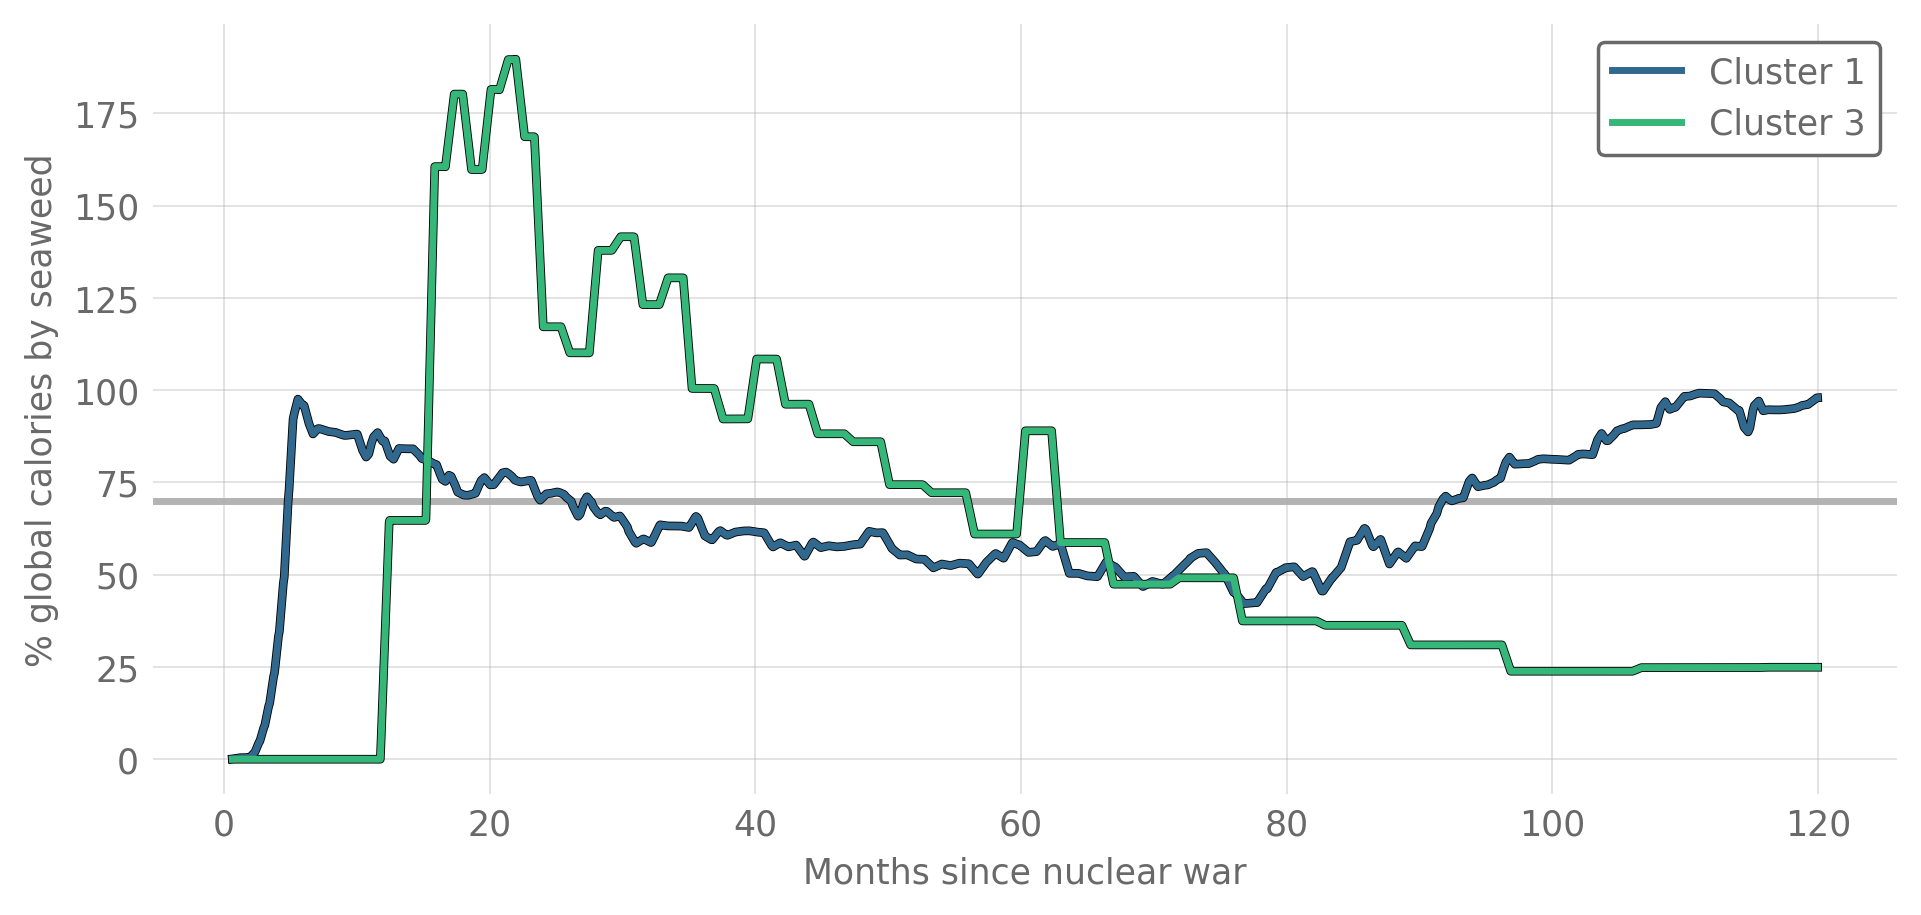

The table this chart was drawn from, first rows:
, Cluster 1, Cluster 1 Mean Harvest Day, Cluster 3, Cluster 3 Mean Harvest Day
0.0, , 0.0, , 0.0
0.03333, , 0.0, , 0.0
0.06667, , 0.0, , 0.0
0.1, , 0.0, , 0.0
0.1333, , 0.0, , 0.0
0.1667, , 0.0, , 0.0
0.2, , 0.0, , 0.0
0.2333, , 0.0, , 0.0
0.2667, , 0.0, , 0.0
0.3, , 0.0, , 0.0
0.3333, , 0.0, , 0.0
0.3667, , 0.0, , 0.0
0.4, , 0.0, , 0.0
0.4333, , 0.0, , 0.0
0.4667, , 0.0, , 0.0
0.5, , 0.0, , 0.0
0.5333, , 15475, , 0.0
0.5667, , 22510, , 0.0
0.6, , 22510, , 0.0
0.6333, 0.07529, 22510, 0.0, 0.0
0.6667, 0.0957, 22510, 0.0, 0.0
0.7, 0.1161, 22510, 0.0, 0.0
0.7333, 0.1365, 22510, 0.0, 0.0
0.7667, 0.157, 22510, 0.0, 0.0
0.8, 0.1774, 22510, 0.0, 0.0
0.8333, 0.1978, 22510, 0.0, 0.0
0.8667, 0.2182, 22510, 0.0, 0.0
0.9, 0.2392, 23110, 0.0, 0.0
0.9333, 0.2601, 23110, 0.0, 0.0
0.9667, 0.2811, 23110, 0.0, 0.0
1.0, 0.3021, 23110, 0.0, 0.0
1.033, 0.323, 23110, 0.0, 0.0
1.067, 0.344, 23110, 0.0, 0.0
1.1, 0.3649, 23110, 0.0, 0.0
1.133, 0.3859, 23110, 0.0, 0.0
1.167, 0.4069, 23110, 0.0, 0.0
1.2, 0.4138, 23110, 0.0, 0.0
1.233, 0.4143, 23110, 0.0, 0.0
1.267, 0.4149, 23110, 0.0, 0.0
1.3, 0.4154, 23110, 0.0, 0.0
1.333, 0.416, 23110, 0.0, 0.0
1.367, 0.4165, 23110, 0.0, 0.0
1.4, 0.4171, 23110, 0.0, 0.0
1.433, 0.4176, 23110, 0.0, 0.0
1.467, 0.4181, 23110, 0.0, 0.0
1.5, 0.4187, 23110, 0.0, 0.0
1.533, 0.4192, 23110, 0.0, 0.0
1.567, 0.4192, 23110, 0.0, 0.0
1.6, 0.4192, 23110, 0.0, 0.0
1.633, 0.431, 36084, 0.0, 0.0
1.667, 0.4428, 36084, 0.0, 0.0
1.7, 0.4545, 36084, 0.0, 0.0
1.733, 0.4663, 36084, 0.0, 0.0
1.767, 0.4781, 36084, 0.0, 0.0
1.8, 0.4898, 36084, 0.0, 0.0
1.833, 0.5016, 36084, 0.0, 0.0
1.867, 0.5134, 36084, 0.0, 0.0
1.9, 0.5251, 36084, 0.0, 0.0
1.933, 0.5369, 36084, 0.0, 0.0
1.967, 0.5487, 36084, 0.0, 0.0
... 3,540 more rows
